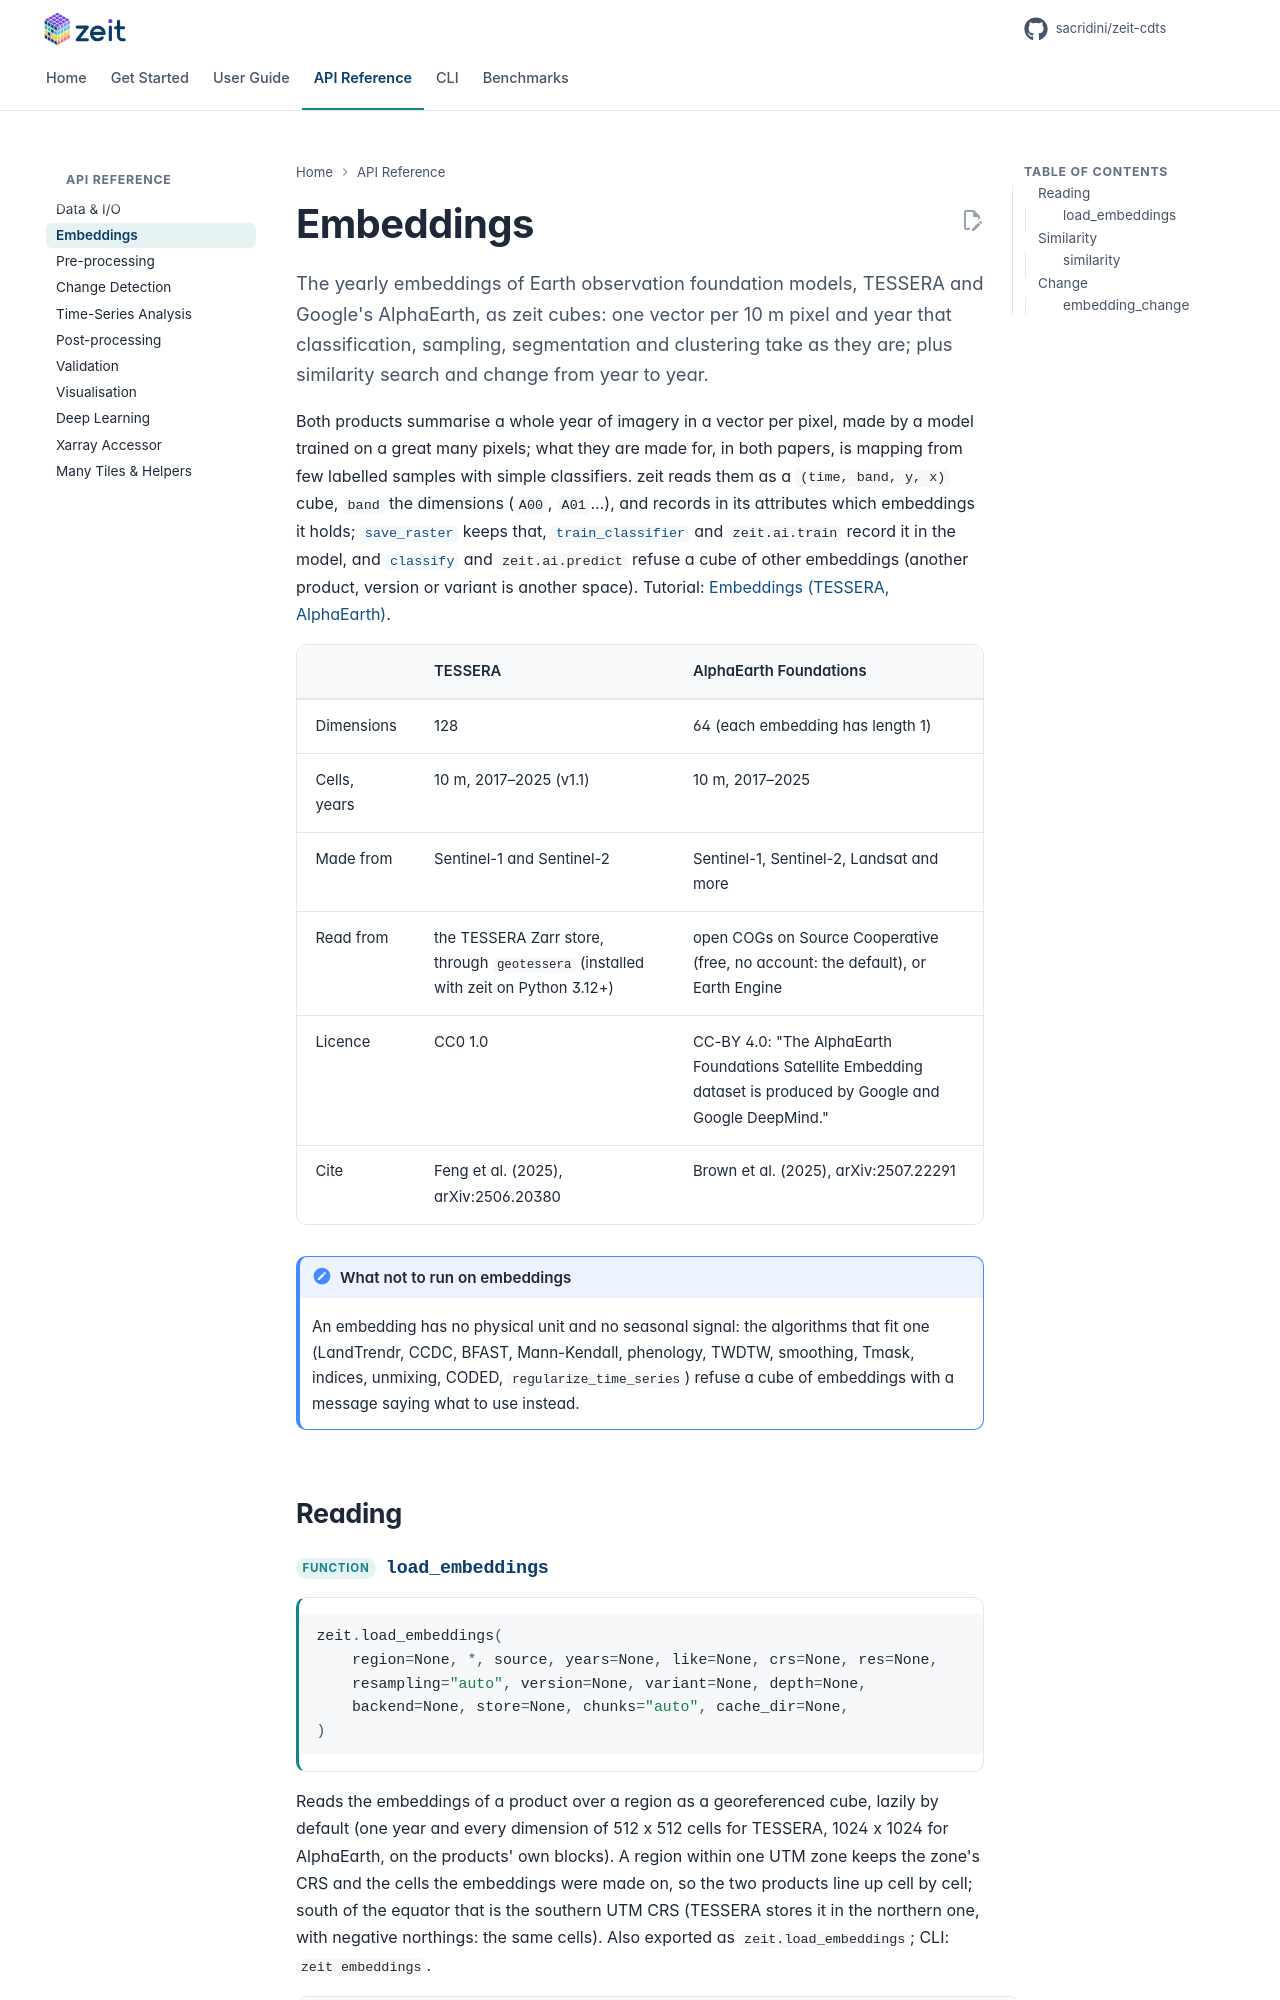

repository: sacridini/zeit-cdts · page: api/embeddings/index.html · generator: mkdocs

# Embeddings

<p class="lead">The yearly embeddings of Earth observation foundation models, TESSERA and Google's AlphaEarth, as zeit cubes: one vector per 10 m pixel and year that classification, sampling, segmentation and clustering take as they are; plus similarity search and change from year to year.</p>

Both products summarise a whole year of imagery in a vector per pixel, made by a model trained on a great many pixels; what they are made for, in both papers, is mapping from few labelled samples with simple classifiers. zeit reads them as a `(time, band, y, x)` cube, `band` the dimensions (`A00`, `A01`...), and records in its attributes which embeddings it holds; [`save_raster`](data.md#save_raster) keeps that, [`train_classifier`](post-processing.md#train_classifier) and `zeit.ai.train` record it in the model, and [`classify`](post-processing.md#classify) and `zeit.ai.predict` refuse a cube of other embeddings (another product, version or variant is another space). Tutorial: [Embeddings (TESSERA, AlphaEarth)](../tutorials/embeddings.md).

| | TESSERA | AlphaEarth Foundations |
| :--- | :--- | :--- |
| Dimensions | 128 | 64 (each embedding has length 1) |
| Cells, years | 10 m, 2017–2025 (v1.1) | 10 m, 2017–2025 |
| Made from | Sentinel-1 and Sentinel-2 | Sentinel-1, Sentinel-2, Landsat and more |
| Read from | the TESSERA Zarr store, through `geotessera` (installed with zeit on Python 3.12+) | open COGs on Source Cooperative (free, no account: the default), or Earth Engine |
| Licence | CC0 1.0 | CC-BY 4.0: "The AlphaEarth Foundations Satellite Embedding dataset is produced by Google and Google DeepMind." |
| Cite | Feng et al. (2025), arXiv:2506.20380 | Brown et al. (2025), arXiv:2507.22291 |

!!! note "What not to run on embeddings"
    An embedding has no physical unit and no seasonal signal: the algorithms that fit one (LandTrendr, CCDC, BFAST, Mann-Kendall, phenology, TWDTW, smoothing, Tmask, indices, unmixing, CODED, `regularize_time_series`) refuse a cube of embeddings with a message saying what to use instead.

## Reading
